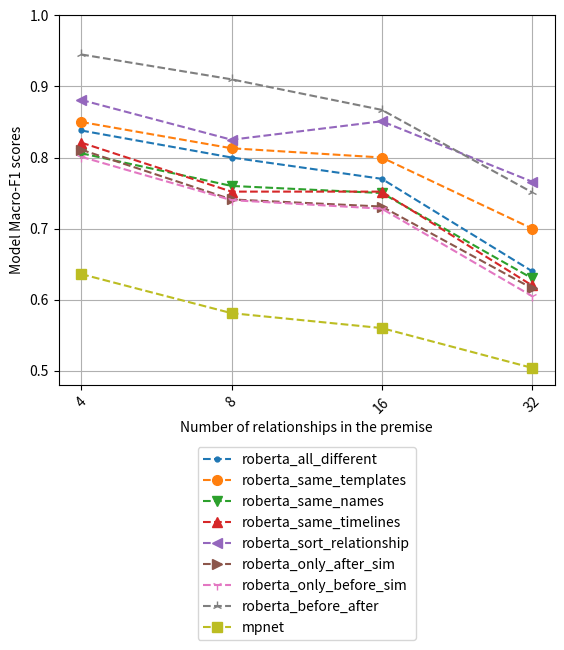

Recreate this plot in Python. (Note: this script raises an exception after producing the figure.)


import numpy as np  
import matplotlib.pyplot as plt  
  
X = ['4', '8', '16', '32' ]

# 5th percentile bucket

plain_llama = [0.187, .191, .187, 0.182]
all_diff = [0.838, .80, .77, .64]
same_english = [.85, .813, .8, .70]
same_names = [.806, .76, .75, .63]
same_structures = [.821, .752, .752, .62]

sort_relationships = [.881, .825, .851, .766]
only_after_sim = [.811, .741, .731, .616]
only_before_sim = [.801, .740, .728, .605]
only_before_after = [.945, .91, .867, .751]
mpnet = [.636, .581, .56, .504]



X_axis = np.arange(len(X)) 
  
markersize=7

#plt.plot(X_axis,  plain_llama, 'r*', label = 'plain_llama', linestyle='-')
plt.plot(X_axis, all_diff,  color='C0', marker='.', markersize=markersize, label = 'roberta_all_different', linestyle='--')
plt.plot(X_axis, same_english, color='C1', marker='o', markersize=markersize,  label = 'roberta_same_templates', linestyle='--')
plt.plot(X_axis, same_names, color='C2', marker='v', markersize=markersize,  label = 'roberta_same_names', linestyle='--')
plt.plot(X_axis, same_structures, color='C3', marker='^', markersize=markersize,  label = 'roberta_same_timelines', linestyle='--')

plt.plot(X_axis, sort_relationships, color='C4', marker='<', markersize=markersize,  label = 'roberta_sort_relationship', linestyle='--')
plt.plot(X_axis, only_after_sim, color='C5', marker='>', markersize=markersize, label = 'roberta_only_after_sim', linestyle='--')
plt.plot(X_axis, only_before_sim, color='C6', marker='1', markersize=markersize,  label = 'roberta_only_before_sim', linestyle='--')
plt.plot(X_axis, only_before_after, color='C7', marker='2', markersize=markersize,  label = 'roberta_before_after', linestyle='--')
plt.plot(X_axis, mpnet, color='C8', marker='s', markersize=markersize,  label = 'mpnet', linestyle='--')

ax = plt.gca()
ax.set_ylim([0.48, 1.0])
#ax.set_xlim([0.2, 0.5])

plt.grid()
plt.xticks(X_axis, X, rotation=45) 
plt.xlabel("Number of relationships in the premise") 
plt.ylabel("Model Macro-F1 scores") 
#plt.title("Macro-F1 scores of the models grouped\nby Human Judgement Entropy Buckets")
plt.legend( loc='upper center', bbox_to_anchor=(0.5,-0.15)) 

plt.savefig('/home/<user>/Downloads/relationship_ablation.png', bbox_inches='tight')
